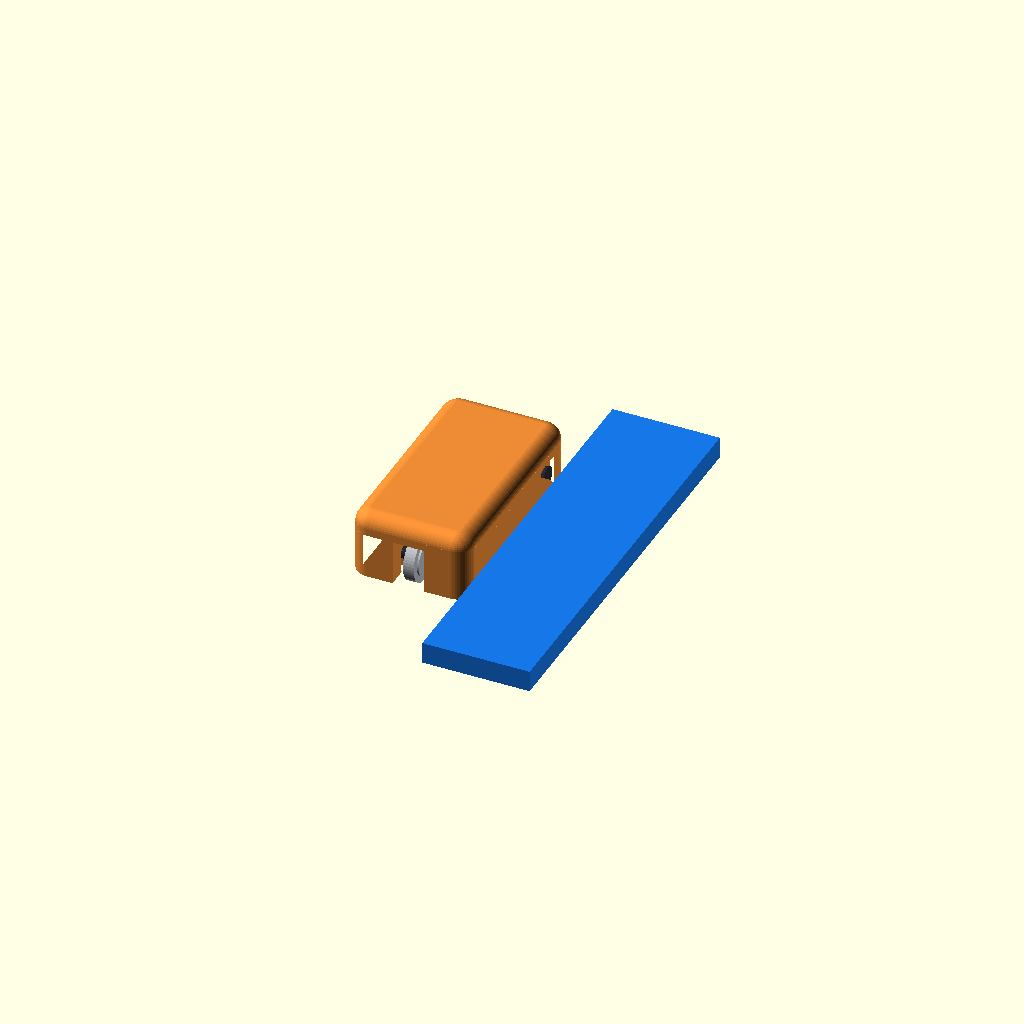
Cell 1: rendered with the file's own defaults.
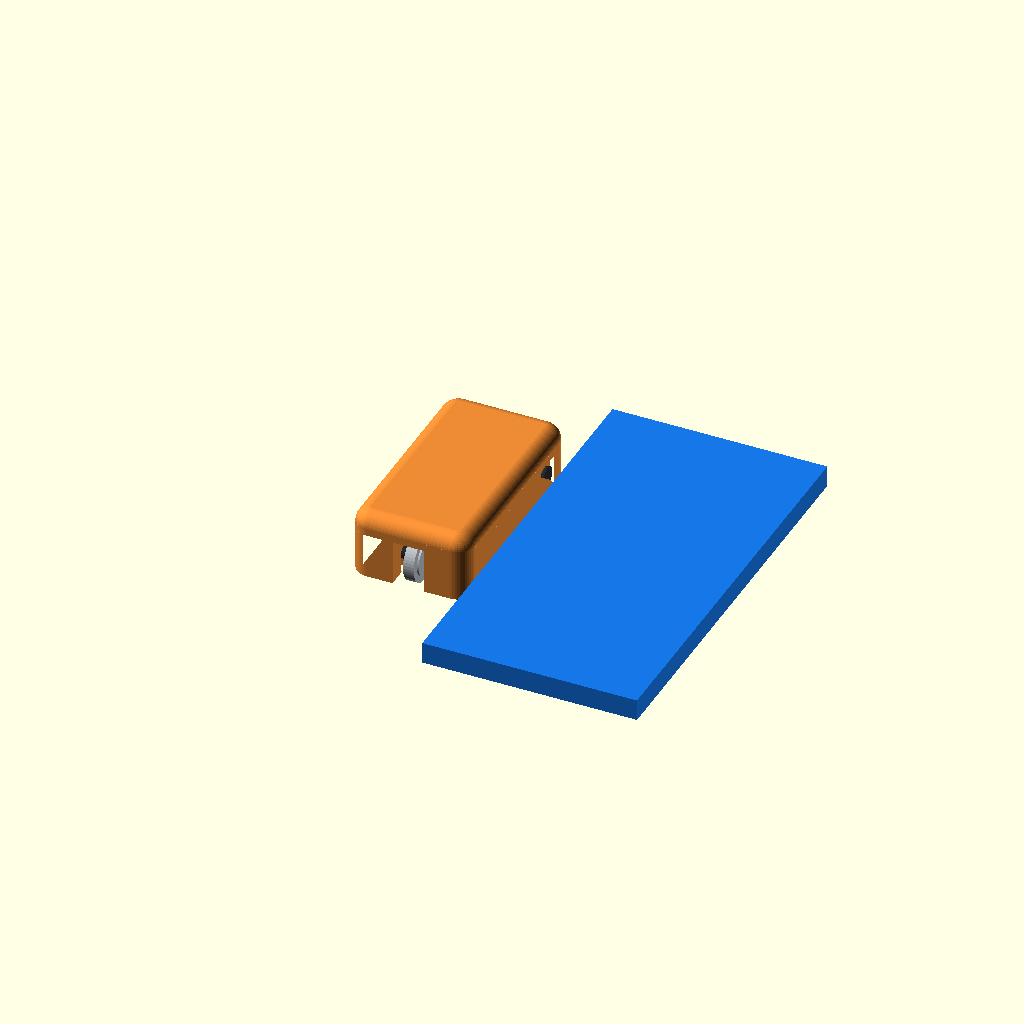
Cell 2: rail_width = 100 (everything else at default).
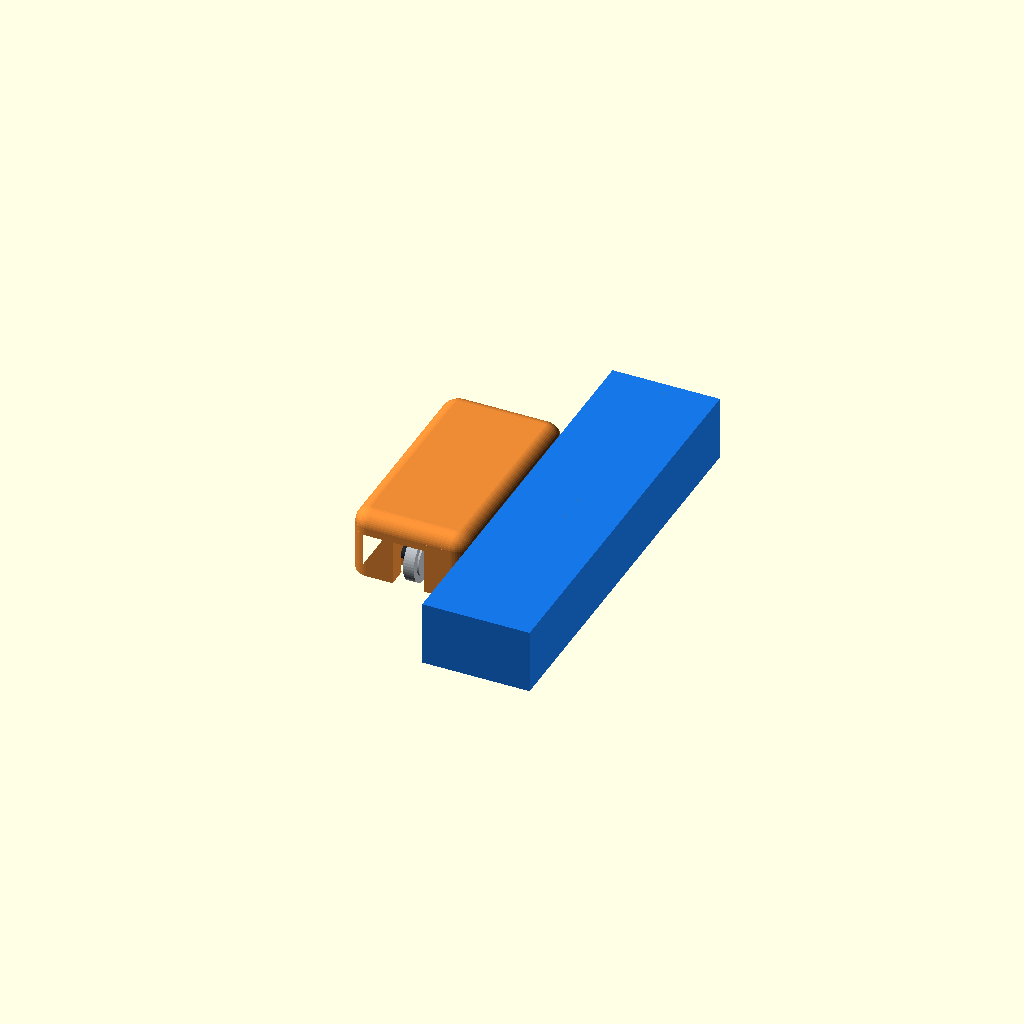
Cell 3: rail_height = 30 (everything else at default).
All cells are drawn from one camera (rotation 55°, 0°, 25°, orthographic, colour scheme Cornfield), so only the parameter changes between them.
The OpenSCAD source (openscad/tile_carriage.scad):
// Compact three-point scoring carriage for a large-format tile guide.
// Units: millimetres. The wheels are simplified as one-piece annular discs.

/* [View] */
part = "assembly"; // [assembly, guide, carriage, front_wheels, cutter, front_axle, rear_axle, axles, washers, front_wheel]

/* [Guide rule] */
// Rectangular rule lies flat on the tile: width across the tile, height above it.
rail_width = 50; // [20:1:100]
rail_height = 10; // [5:1:30]
guide_clearance = 0; // [0:0.1:1]
guide_side = "right"; // [right, left, both]

/* [Carriage] */
// Deck length along the guide. Its width is twice cut_offset, keeping the cutter centered.
body_width = 100; // [70:1:140]
body_height = 10; // [8:1:16]
wheel_drop = 1; // [0:0.25:4] Lower wheels and cutter relative to the body.
body_edge_radius = 7; // [2:0.5:10]
deck_corner_radius = 7; // [2:0.5:12]
// Distance from the rule's near long side to the scoring line.
cut_offset = 27.5; // [26.5:0.5:40]
wheel_edge_margin = 2; // [1:0.5:10]
front_wheel_spacing = 29.5; // [16:0.5:29.5] Spacing left/right across the carriage.
skirt_thickness = 3; // [2:0.5:6]
skirt_tile_clearance = 1; // [0.5:0.5:4]
rear_u_clearance = 0.25; // [0:0.05:2] Axial clearance between cutter spacers and U-wall forks.
rear_fork_thickness = 5; // [3:0.5:8] Reinforced cutter support walls and bridge.
rear_u_opening_scale = 2; // [1:0.1:3] U-opening width relative to its previous width.
rear_wheel_edge_clearance = 0.1; // [0:0.1:2] Gap between the cutter rim and the rear outer edge.

/* [Front wheels] */
front_wheel_radius = 11; // [6:0.5:16]
front_wheel_width = 8; // [3:0.5:16]
front_wheel_hole_radius = 4; // [1:0.25:6] 8 mm bearing bore.

/* [Rear scoring wheel] */
cutter_radius = 11; // [6:0.5:18]
cutter_width = 5; // [1:0.25:8]
cutter_hole_radius = 3; // [1:0.25:6] 6 mm cutter bore.

/* [Axle snap fit] */
axle_diameter = 5.5; // [3:0.5:10] Cutter axle with clearance in its 6 mm bore.
front_axle_diameter = 7.5; // [3:0.5:10] Bearing axle with clearance in its 8 mm bore.
axle_hole_clearance = 0.25; // [0:0.05:0.8] Clearance in wheel bores and axle seats.
axle_snap_gap = 5; // [3:0.1:5.8] Cutter snap throat.
front_axle_snap_gap = 7; // [3:0.1:9] Bearing snap throat.
fork_thickness = 3; // [2:0.5:6]
axle_head_diameter = 9; // [7:0.5:14] Integral end heads retain the axle laterally.
axle_head_thickness = 1.5; // [1:0.1:3]
axle_end_clearance = 0.1; // [0:0.05:1] Small running gap from the outer fork face to each head.

/* [Washers] */
washer_outer_radius = 8; // [5:0.5:12] Outer radius of each separate washer disc.
washer_disc_thickness = 0.8; // [0.5:0.1:2] Axial thickness of each washer disc.

/* [Display] */
show_guide = true;
guide_color = "#1677e8";
carriage_color = "#ed8b35";
front_wheel_color = "#424b54";
cutter_color = "#b8bec4";
axle_color = "#252a30";
washer_color = "#b9bec4";

/* [Hidden] */
$fn = $preview ? 48 : 96;
eps = 0.02;
wheel_left_x = -front_wheel_spacing/2;
wheel_right_x = front_wheel_spacing/2;
cut_x = 0;
front_z = front_wheel_radius;
cutter_z = cutter_radius;
deck_z = 2 * max(front_wheel_radius, cutter_radius)+wheel_drop;
effective_skirt_clearance = skirt_tile_clearance+wheel_drop;
body_span = 2 * cut_offset;
body_mid_x = 0;
rail_length = 190;
fork_span_y = 14;
wheel_clearance = 0.8;
top_corner_radius = 1;
skirt_outer_corner_radius = deck_corner_radius+top_corner_radius;
// Travel is +Y: place the two front wheels and the rear cutter near opposite ends.
front_axle_y = body_width/2 - max(front_wheel_radius, fork_span_y/2) - wheel_edge_margin;
// Place the cutter rim just inside the carriage's rear outer edge.
cutter_axle_y = -body_width/2 + cutter_radius + rear_wheel_edge_clearance;
fork_top = deck_z;
// The U-wall forks sit just outside the rear cutter washers.
rear_fork_side_reach = cutter_width/2 + washer_disc_thickness + 0.1;
rear_u_inner_x = (rear_fork_side_reach + rear_u_clearance)*rear_u_opening_scale;
rear_u_outer_x = rear_u_inner_x + rear_fork_thickness;
rear_u_inner_y = cutter_radius+wheel_clearance;
rear_u_outer_y = rear_u_inner_y+rear_fork_thickness;
rear_axle_spacer_thickness = rear_u_inner_x-rear_fork_side_reach-rear_u_clearance;
front_ear_offset = front_wheel_width/2 + washer_disc_thickness + fork_thickness/2 + 0.25;
front_axle_halfspan = front_wheel_spacing/2 + front_ear_offset + fork_thickness/2;
rear_axle_halfspan = rear_u_inner_x + rear_fork_thickness;

assert(rail_width > 0 && rail_height > 0);
assert(front_wheel_radius > front_wheel_hole_radius);
assert(cutter_radius > cutter_hole_radius);
assert(front_wheel_width > 0 && cutter_width > 0);
assert(cut_offset >= 0 && guide_clearance >= 0);
assert(cut_offset > front_wheel_spacing/2 + front_wheel_width/2 +
                   fork_thickness + wheel_clearance,
       "Carriage is too narrow for the front wheel forks");
assert(body_width >= 2*max(front_wheel_radius,cutter_radius) + 2*wheel_edge_margin);
assert(cutter_axle_y-cutter_radius >= -body_width/2+rear_wheel_edge_clearance-eps,
       "Rear cutter extends beyond the carriage edge");
assert(body_height > body_edge_radius, "Body height must exceed the top edge radius");
assert(body_span > 2*body_edge_radius && body_width > 2*body_edge_radius);
assert(rear_u_inner_x > rear_fork_side_reach,
       "Rear U skirt does not clear the cutter fork stack");
assert(rear_axle_spacer_thickness >= 0,
       "Rear U opening is too narrow for the cutter axle spacers");
assert(rear_u_outer_x < body_span/2,
       "Increase carriage width or reduce the rear U clearance/fork dimensions");
assert(front_axle_halfspan+axle_end_clearance+axle_head_thickness <
       body_span/2-skirt_thickness,
       "Front wheel axle heads collide with the side skirts; reduce wheel spacing or increase carriage width");
assert(axle_diameter/2 + axle_hole_clearance <= min(front_wheel_hole_radius,cutter_hole_radius),
       "Axle does not fit through the wheel bores");
assert(axle_snap_gap < axle_diameter,
       "Snap-fit throat must be narrower than the axle diameter");
assert(front_axle_diameter/2+axle_hole_clearance <= front_wheel_hole_radius);
assert(front_axle_snap_gap < front_axle_diameter);
assert(axle_head_diameter > axle_diameter && axle_head_thickness > 0 && axle_end_clearance >= 0,
       "Axle end heads must be larger than the shaft and sit beyond the outer fork faces");
assert(washer_outer_radius > axle_diameter/2 + axle_hole_clearance,
       "Washer outer radius must exceed its axle hole radius");

module annular_wheel(radius, width, hole_radius) {
    difference() {
        rotate([0, 90, 0]) cylinder(h=width, r=radius, center=true);
        rotate([0, 90, 0]) cylinder(h=width+2*eps, r=hole_radius, center=true);
    }
}

module rounded_rect_2d(width, length, radius) {
    offset(r=radius) offset(delta=-radius)
        square([width, length], center=true);
}

// The lower outline matches the skirt; a clipped spherical cap rounds the top edge.
module rounded_deck() {
    r = body_edge_radius;
    cap_z = deck_z+body_height-r;
    overlap = 0.1;
    union() {
        translate([body_mid_x, 0, deck_z-overlap])
            linear_extrude(height=body_height-r+2*overlap)
                rounded_rect_2d(body_span, body_width, skirt_outer_corner_radius);
        intersection() {
            translate([body_mid_x, 0, cap_z])
                minkowski() {
                    linear_extrude(height=eps)
                        rounded_rect_2d(body_span-2*r, body_width-2*r,
                                        top_corner_radius);
                    sphere(r=r);
                }
            translate([-body_span, -body_width, cap_z])
                cube([2*body_span, 2*body_width, r+2*eps]);
        }
    }
}

// Tapered fork ears have downward-facing snap seats for bottom-up axle assembly.
module fork_pair(x, y, radius, width) {
    // Leave room for a washer between the wheel and each fork ear.
    ear_offset = width/2 + washer_disc_thickness + fork_thickness/2 + 0.25;
    ear_bottom = max(1, radius - front_axle_diameter/2 - 2);
    for (sx = [-1, 1]) {
        difference() {
            hull() {
                translate([x + sx*ear_offset, y, ear_bottom])
                    cube([fork_thickness, fork_span_y*0.65, 1], center=true);
                translate([x + sx*ear_offset, y, fork_top])
                    cube([fork_thickness, fork_span_y, 1], center=true);
            }
            translate([x + sx*ear_offset, y, radius]) rotate([0, 90, 0])
                cylinder(h=fork_thickness+0.2,
                         d=front_axle_diameter+2*axle_hole_clearance, center=true);
            // The narrow throat flexes as the smooth axle is pressed upward.
            slot_bottom = ear_bottom-1;
            slot_top = radius+eps;
            translate([x + sx*ear_offset, y,
                       (slot_bottom+slot_top)/2])
                cube([fork_thickness+0.3, front_axle_snap_gap,
                      slot_top-slot_bottom], center=true);
        }
    }
}

module carriage_body() {
    difference() {
        union() {
            rounded_deck();
            fork_pair(wheel_left_x, front_axle_y, front_wheel_radius, front_wheel_width);
            fork_pair(wheel_right_x, front_axle_y, front_wheel_radius, front_wheel_width);
            skirt_frame();
        }
    }
}

// A continuous skirt ties the full-length guide faces together. In plan view,
// the rear-open U-shaped skirt wraps around the cutter and its axle snap seats.
module skirt_frame() {
    skirt_height = deck_z-effective_skirt_clearance;
    u_fork_x = rear_u_inner_x+rear_fork_thickness/2;
    u_leg_center_y = (-body_width/2+cutter_axle_y)/2;
    u_leg_length = cutter_axle_y+body_width/2;
    union() {
        difference() {
            union() {
                // Full perimeter skirt; remove its straight rear bridge at the U opening.
                translate([0, 0, effective_skirt_clearance])
                    linear_extrude(height=skirt_height)
                        difference() {
                            difference() {
                                rounded_rect_2d(body_span, body_width,
                                                skirt_outer_corner_radius);
                                rounded_rect_2d(body_span-2*skirt_thickness,
                                                body_width-2*skirt_thickness,
                                                max(0.1, skirt_outer_corner_radius-skirt_thickness));
                            }
                            translate([0, -body_width/2])
                                square([2*rear_u_inner_x+2*eps,
                                        2*skirt_thickness+2*eps], center=true);
                        }
                // Flat Π-shaped bridge and side rails leave the cutter opening open below.
                translate([0, cutter_axle_y, effective_skirt_clearance])
                    linear_extrude(height=skirt_height)
                        difference() {
                            translate([0, rear_u_outer_y/2])
                                square([2*rear_u_outer_x, rear_u_outer_y], center=true);
                            translate([0, (rear_u_inner_y-eps)/2])
                                square([2*rear_u_inner_x, rear_u_inner_y+eps], center=true);
                        }
                translate([0, 0, effective_skirt_clearance])
                    linear_extrude(height=skirt_height)
                        for (side = [-1, 1])
                            translate([side*u_fork_x, u_leg_center_y])
                                square([rear_fork_thickness, u_leg_length], center=true);
            }
            // One continuous pair of lower-open sockets cuts through the joined U walls.
            for (side = [-1, 1]) {
                translate([side*u_fork_x, cutter_axle_y, cutter_z]) rotate([0,90,0])
                    cylinder(d=axle_diameter+2*axle_hole_clearance,
                             h=rear_fork_thickness+2*eps, center=true,
                             $fn=32);
                translate([side*u_fork_x, cutter_axle_y,
                           (cutter_z+effective_skirt_clearance)/2])
                    cube([rear_fork_thickness+2*eps, axle_snap_gap,
                          cutter_z-effective_skirt_clearance+eps], center=true);
            }
            // The front bridge wraps around both support wheels.
            for (x = [wheel_left_x, wheel_right_x])
                translate([x, front_axle_y, front_z]) rotate([0, 90, 0])
                    cylinder(h=front_wheel_width+2*fork_thickness+2*wheel_clearance,
                             r=front_wheel_radius+wheel_clearance, center=true);
        }
    }
}

// Smooth axles are separate parts. The wheels are assembled onto them first,
// then the wheel-and-axle units press upward into the carriage snap forks.
module axle_pin_with_heads(y, z, support_halfspan, diameter) {
    total_halfspan = support_halfspan+axle_end_clearance+axle_head_thickness;
    color(axle_color) union() {
        translate([0, y, z]) rotate([0,90,0])
            cylinder(d=diameter, h=2*total_halfspan, center=true);
        for (side = [-1, 1])
            translate([side*(support_halfspan+axle_end_clearance+axle_head_thickness/2),
                       y, z]) rotate([0,90,0])
                cylinder(d=axle_head_diameter, h=axle_head_thickness, center=true);
    }
}

module front_axle_pin() {
    axle_pin_with_heads(front_axle_y, front_z, front_axle_halfspan, front_axle_diameter);
}

module rear_axle_pin() {
    axle_pin_with_heads(cutter_axle_y, cutter_z, rear_axle_halfspan, axle_diameter);
}

module axle_pins() {
    front_axle_pin();
    rear_axle_pin();
}

module front_wheel_discs() {
    for (x = [wheel_left_x, wheel_right_x]) {
        color(front_wheel_color)
            translate([x, front_axle_y, front_z])
                annular_wheel(front_wheel_radius, front_wheel_width, front_wheel_hole_radius);
    }
}

module cutter_disc() {
    color(cutter_color)
        translate([cut_x, cutter_axle_y, cutter_z])
            annular_wheel(cutter_radius, cutter_width, cutter_hole_radius);
}

module washers() {
    color(washer_color) {
        for (wheel_x = [wheel_left_x, wheel_right_x], sx = [-1, 1])
            translate([wheel_x+sx*(front_wheel_width/2+washer_disc_thickness/2+0.1),
                       front_axle_y, front_z]) rotate([0,90,0])
                difference() {
                    cylinder(r=washer_outer_radius, h=washer_disc_thickness,
                             center=true, $fn=48);
                    cylinder(d=front_axle_diameter+2*axle_hole_clearance,
                             h=washer_disc_thickness+2*eps, center=true, $fn=32);
                }
        for (sx = [-1, 1])
            translate([sx*(cutter_width/2+washer_disc_thickness/2+0.1),
                       cutter_axle_y, cutter_z]) rotate([0,90,0])
                difference() {
                    cylinder(r=washer_outer_radius, h=washer_disc_thickness,
                             center=true, $fn=48);
                    cylinder(d=axle_diameter+2*axle_hole_clearance,
                             h=washer_disc_thickness+2*eps, center=true, $fn=32);
        // Separate spacer discs fill the wider U opening and keep the cutter centered.
        for (sx = [-1, 1])
            translate([sx*(rear_fork_side_reach+rear_u_clearance/2+
                            rear_axle_spacer_thickness/2),
                       cutter_axle_y, cutter_z]) rotate([0,90,0])
                difference() {
                    cylinder(r=washer_outer_radius,
                             h=rear_axle_spacer_thickness, center=true, $fn=48);
                    cylinder(d=axle_diameter+2*axle_hole_clearance,
                             h=rear_axle_spacer_thickness+2*eps, center=true, $fn=32);
                }
                }
    }
}

module guide_rule() {
    if (guide_side == "right" || guide_side == "both")
        color(guide_color)
            translate([cut_offset+guide_clearance, -rail_length/2, 0])
                cube([rail_width, rail_length, rail_height]);
    if (guide_side == "left" || guide_side == "both")
        color(guide_color)
            translate([-cut_offset-rail_width-guide_clearance, -rail_length/2, 0])
                cube([rail_width, rail_length, rail_height]);
}

module assembly() {
    if (show_guide) guide_rule();
    color(carriage_color) carriage_body();
    front_wheel_discs();
    cutter_disc();
    washers();
    axle_pins();
}

if (part == "assembly") assembly();
else if (part == "guide") guide_rule();
else if (part == "carriage") color(carriage_color) carriage_body();
else if (part == "front_wheels") front_wheel_discs();
else if (part == "front_axle") front_axle_pin();
else if (part == "rear_axle") rear_axle_pin();
else if (part == "axles") axle_pins();
else if (part == "washers") washers();
else if (part == "cutter") cutter_disc();
else if (part == "front_wheel") annular_wheel(front_wheel_radius, front_wheel_width, front_wheel_hole_radius);
Parameter table extracted from the source (name, type, default, range or options):
part: string, default "assembly", options "assembly", "guide", "carriage", "front_wheels", "cutter", "front_axle", "rear_axle", "axles", "washers", "front_wheel"
rail_width: number, default 50, range 20 to 100, step 1
rail_height: number, default 10, range 5 to 30, step 1
guide_clearance: number, default 0, range 0 to 1, step 0.1
guide_side: string, default "right", options "right", "left", "both"
body_width: number, default 100, range 70 to 140, step 1
body_height: number, default 10, range 8 to 16, step 1
wheel_drop: number, default 1, range 0 to 4, step 0.25
body_edge_radius: number, default 7, range 2 to 10, step 0.5
deck_corner_radius: number, default 7, range 2 to 12, step 0.5
cut_offset: number, default 27.5, range 26.5 to 40, step 0.5
wheel_edge_margin: number, default 2, range 1 to 10, step 0.5
front_wheel_spacing: number, default 29.5, range 16 to 29.5, step 0.5
skirt_thickness: number, default 3, range 2 to 6, step 0.5
skirt_tile_clearance: number, default 1, range 0.5 to 4, step 0.5
rear_u_clearance: number, default 0.25, range 0 to 2, step 0.05
rear_fork_thickness: number, default 5, range 3 to 8, step 0.5
rear_u_opening_scale: number, default 2, range 1 to 3, step 0.1
rear_wheel_edge_clearance: number, default 0.1, range 0 to 2, step 0.1
front_wheel_radius: number, default 11, range 6 to 16, step 0.5
front_wheel_width: number, default 8, range 3 to 16, step 0.5
front_wheel_hole_radius: number, default 4, range 1 to 6, step 0.25
cutter_radius: number, default 11, range 6 to 18, step 0.5
cutter_width: number, default 5, range 1 to 8, step 0.25
cutter_hole_radius: number, default 3, range 1 to 6, step 0.25
axle_diameter: number, default 5.5, range 3 to 10, step 0.5
front_axle_diameter: number, default 7.5, range 3 to 10, step 0.5
axle_hole_clearance: number, default 0.25, range 0 to 0.8, step 0.05
axle_snap_gap: number, default 5, range 3 to 5.8, step 0.1
front_axle_snap_gap: number, default 7, range 3 to 9, step 0.1
fork_thickness: number, default 3, range 2 to 6, step 0.5
axle_head_diameter: number, default 9, range 7 to 14, step 0.5
axle_head_thickness: number, default 1.5, range 1 to 3, step 0.1
axle_end_clearance: number, default 0.1, range 0 to 1, step 0.05
washer_outer_radius: number, default 8, range 5 to 12, step 0.5
washer_disc_thickness: number, default 0.8, range 0.5 to 2, step 0.1
show_guide: bool, default true
guide_color: string, default "#1677e8"
carriage_color: string, default "#ed8b35"
front_wheel_color: string, default "#424b54"
cutter_color: string, default "#b8bec4"
axle_color: string, default "#252a30"
washer_color: string, default "#b9bec4"
